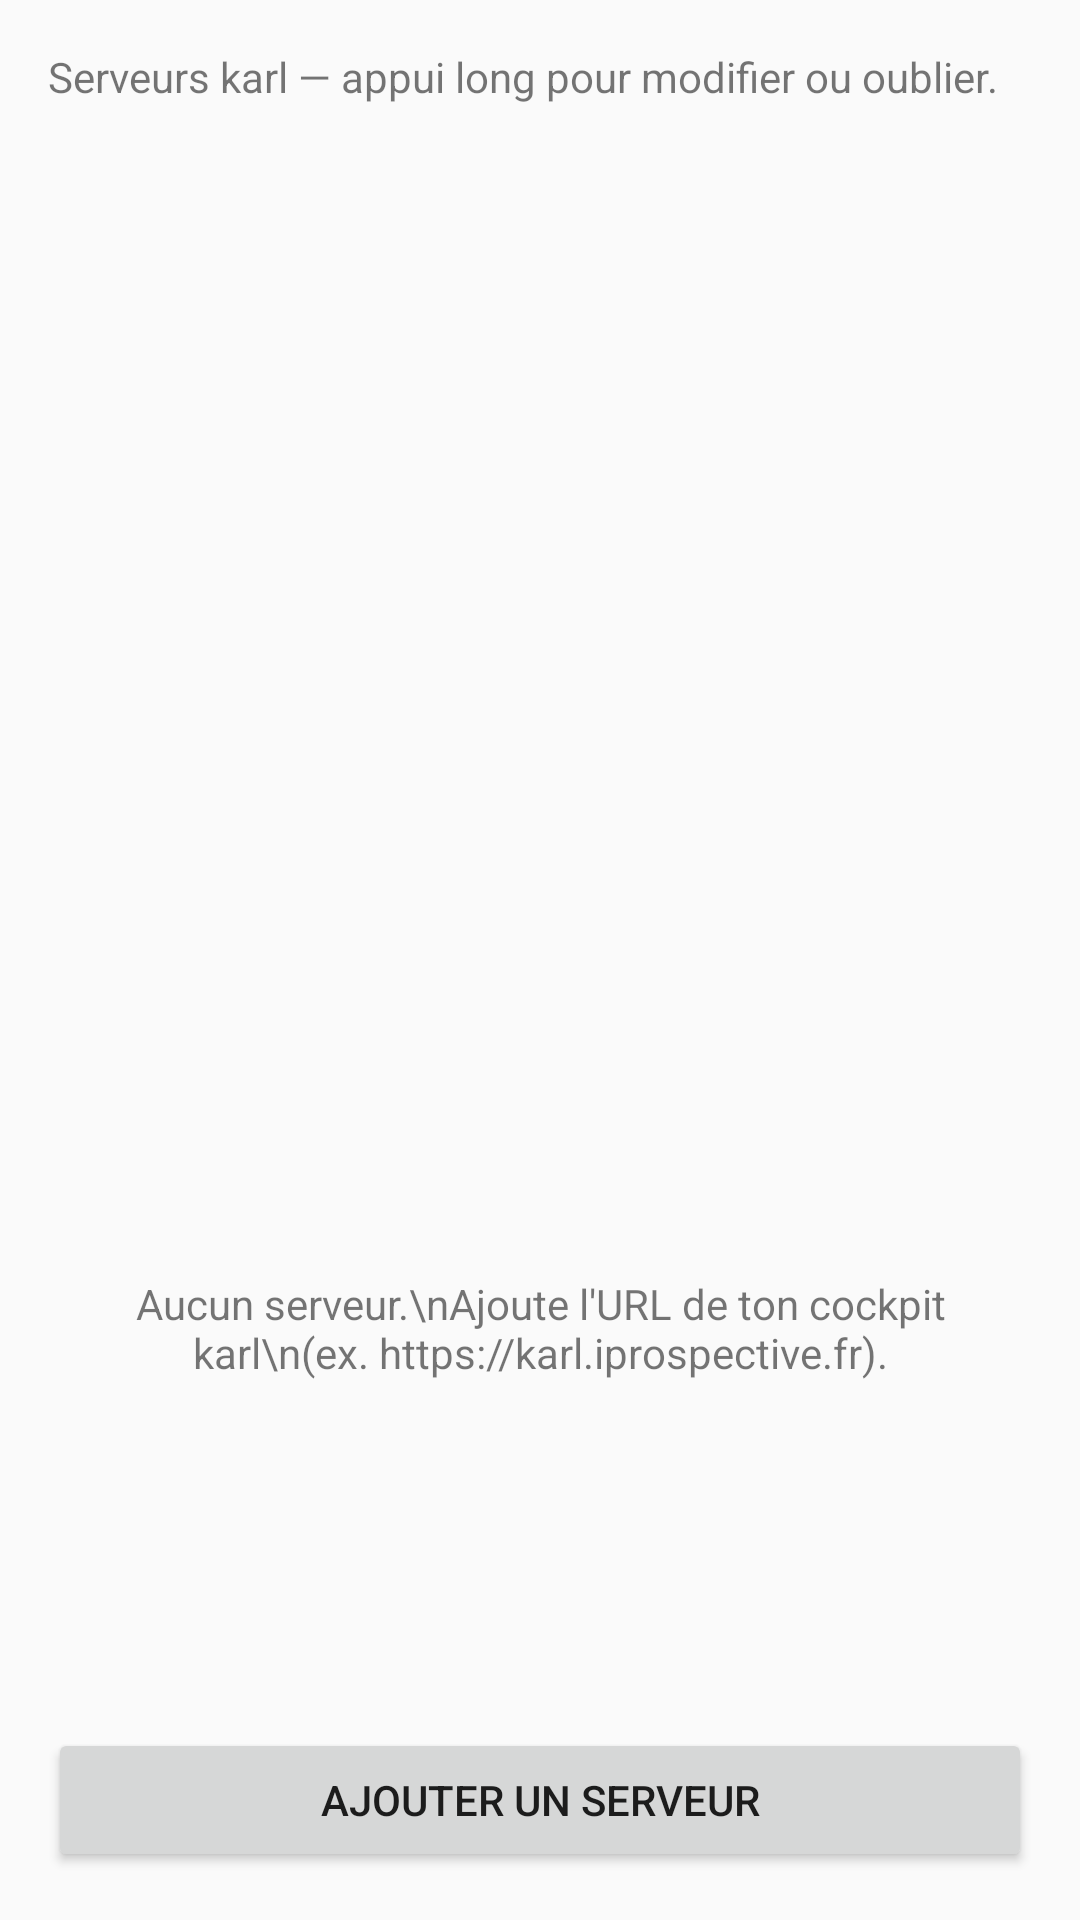

Write the Android layout XML for this screen, with the resource values it uses.
<!-- AndroidManifest.xml: application theme Theme.Karl -->
<!-- res/layout/activity_servers.xml -->
<?xml version="1.0" encoding="utf-8"?>
<LinearLayout xmlns:android="http://schemas.android.com/apk/res/android"
    android:layout_width="match_parent"
    android:layout_height="match_parent"
    android:orientation="vertical"
    android:padding="16dp">

    <TextView
        android:layout_width="match_parent"
        android:layout_height="wrap_content"
        android:paddingBottom="8dp"
        android:text="Serveurs karl — appui long pour modifier ou oublier." />

    <ListView
        android:id="@+id/servers"
        android:layout_width="match_parent"
        android:layout_height="0dp"
        android:layout_weight="1" />

    <TextView
        android:id="@+id/empty"
        android:layout_width="match_parent"
        android:layout_height="0dp"
        android:layout_weight="1"
        android:gravity="center"
        android:text="Aucun serveur.\nAjoute l'URL de ton cockpit karl\n(ex. https://karl.iprospective.fr)." />

    <Button
        android:id="@+id/add"
        android:layout_width="match_parent"
        android:layout_height="wrap_content"
        android:text="Ajouter un serveur" />
</LinearLayout>
<!-- resources referenced by this layout -->
<resources>
  <style name="Theme.Karl" parent="Theme.AppCompat.DayNight.DarkActionBar">
          <item name="colorPrimary">@color/karl_bg</item>
          <item name="colorPrimaryDark">@color/karl_bg</item>
          <item name="colorAccent">@color/karl_accent</item>
      </style>
  <color name="karl_bg">#0B0E14</color>
  <color name="karl_accent">#4EA1FF</color>
</resources>
